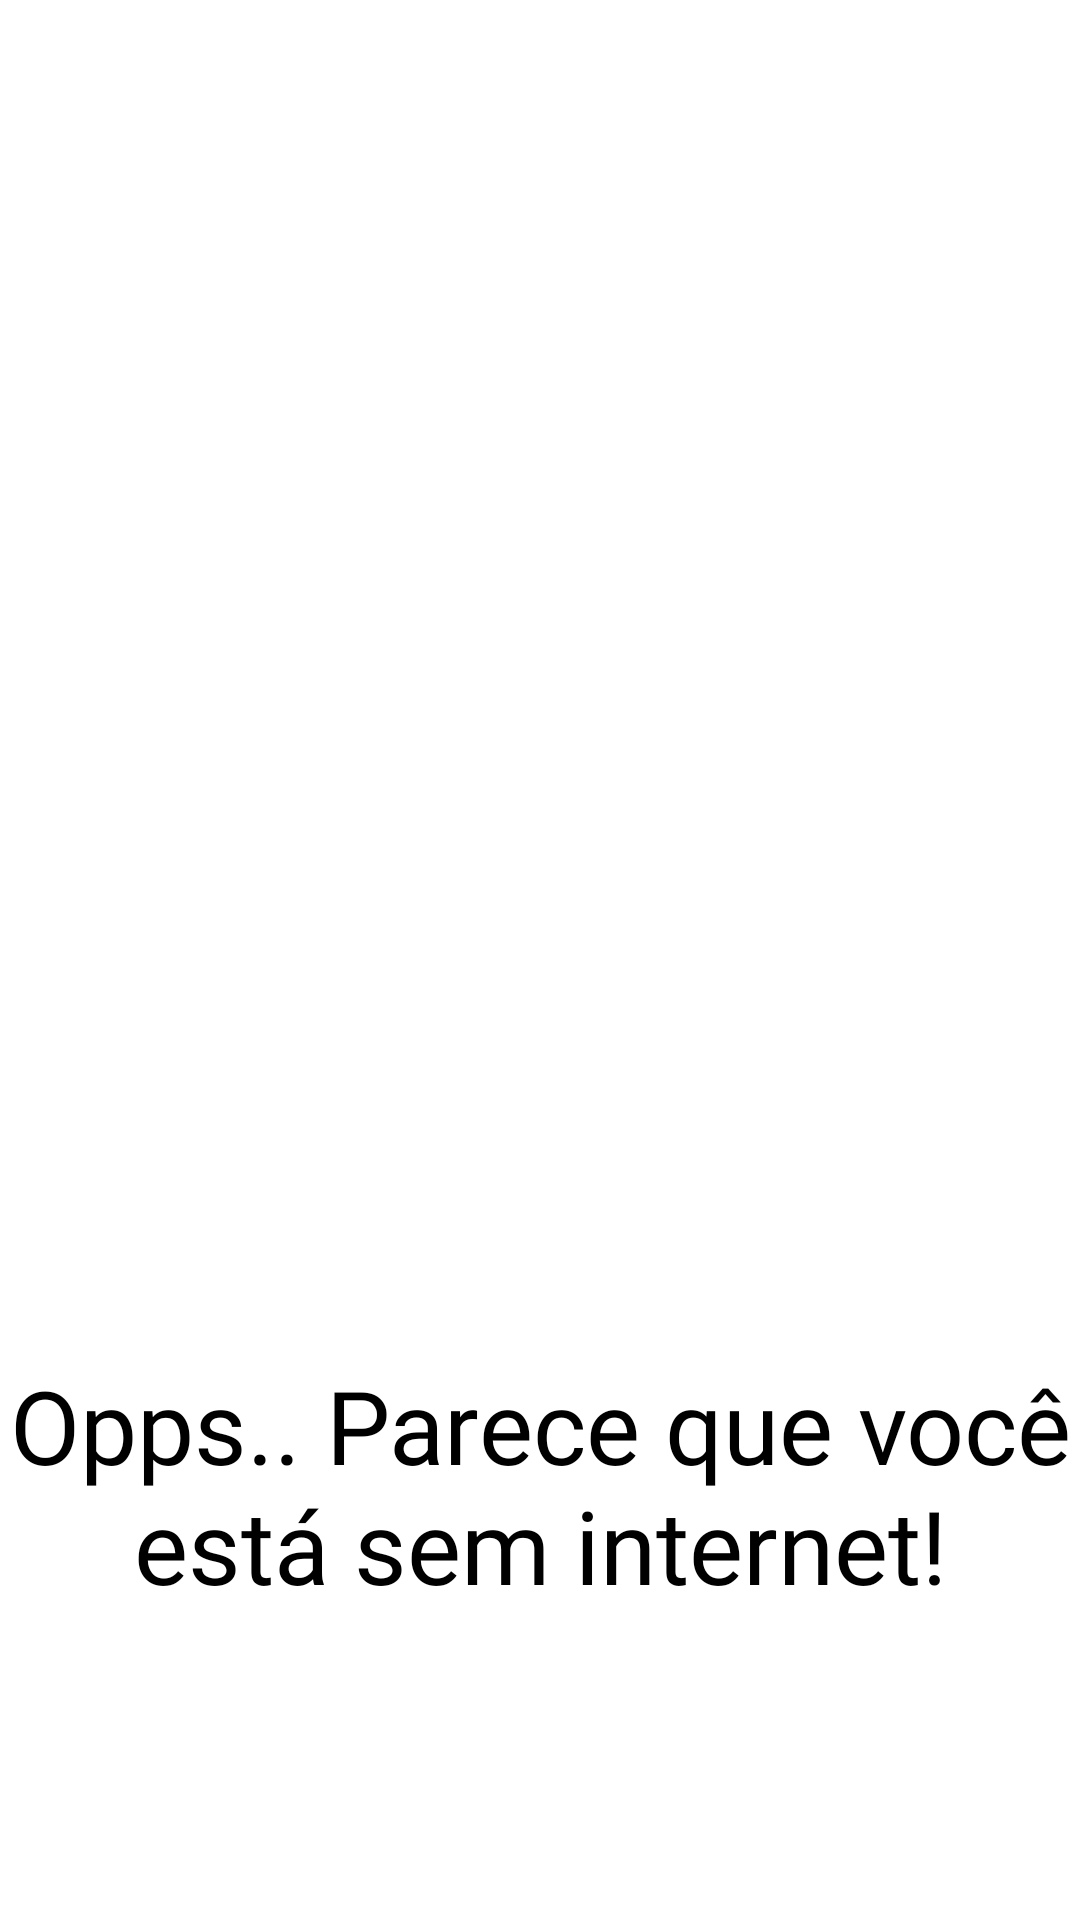

Write the Android layout XML for this screen, with the resource values it uses.
<!-- AndroidManifest.xml: application theme Theme.Mobisi -->
<!-- res/layout/activity_no_internet.xml -->
<?xml version="1.0" encoding="utf-8"?>
<LinearLayout xmlns:android="http://schemas.android.com/apk/res/android"
    xmlns:app="http://schemas.android.com/apk/res-auto"
    xmlns:tools="http://schemas.android.com/tools"
    android:layout_width="match_parent"
    android:layout_height="match_parent"
    android:background="@color/white"
    android:gravity="center"
    android:orientation="vertical"
    tools:context=".view.noInternet">

    <ImageView
        android:id="@+id/imageView5"
        android:layout_width="match_parent"
        android:layout_height="350dp"
        app:srcCompat="@drawable/sem_internet" />

    <TextView
        android:id="@+id/textView"
        android:layout_width="match_parent"
        android:layout_height="wrap_content"
        android:fontFamily="@font/poppins_bold"
        android:text="Opps.. Parece que você está sem internet!"
        android:textAlignment="center"
        android:textColor="@color/black"
        android:textSize="34sp" />
</LinearLayout>
<!-- resources referenced by this layout -->
<resources>
  <color name="black">#FF000000</color>
  <color name="white">#FFFFFFFF</color>
  <style name="Theme.Mobisi" parent="Theme.MaterialComponents.DayNight.NoActionBar">
          
          <item name="colorPrimary">@color/purple_500</item>
          <item name="colorPrimaryVariant">@color/purple_700</item>
          <item name="colorOnPrimary">@color/white</item>
          
          <item name="colorSecondary">@color/teal_200</item>
          <item name="colorSecondaryVariant">@color/teal_700</item>
          <item name="colorOnSecondary">@color/black</item>
          <item name="colorTertiary">@color/dark_blue</item>
          
          <item name="android:statusBarColor">?attr/colorTertiary</item>
          
      </style>
  <color name="purple_500">#FF6200EE</color>
  <color name="purple_700">#FF3700B3</color>
  <color name="teal_200">#FF03DAC5</color>
  <color name="teal_700">#FF018786</color>
  <color name="dark_blue">#003D76</color>
</resources>
